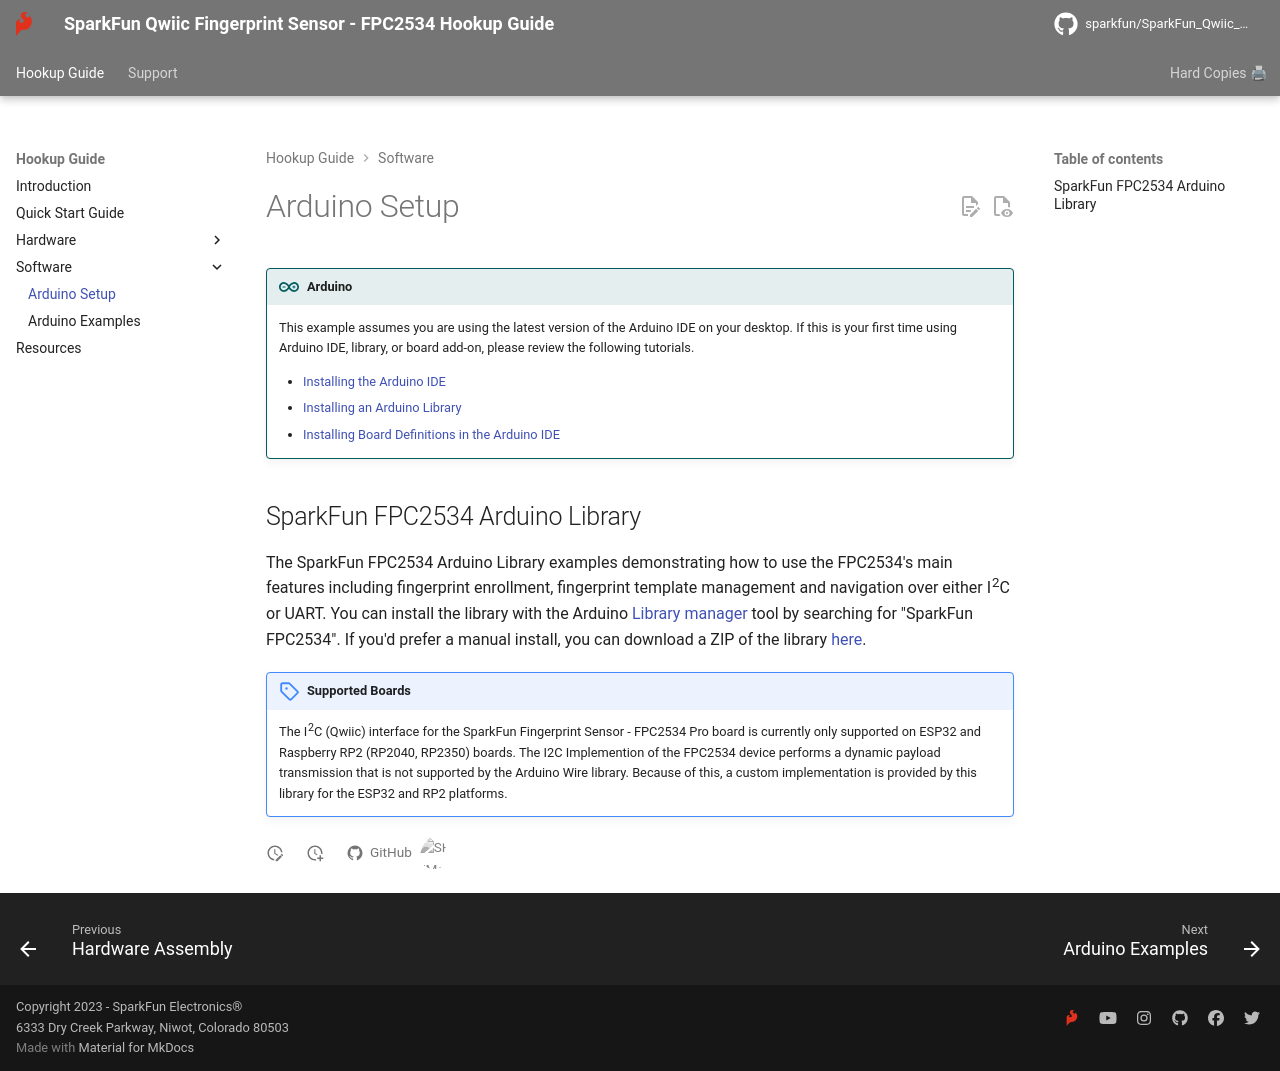

repository: sparkfun/SparkFun_Qwiic_Fingerprint_Sensor_FPC2534 · page: arduino_setup/index.html · generator: mkdocs

!!! arduino
    This example assumes you are using the latest version of the Arduino IDE on your desktop. If this is your first time using Arduino IDE, library, or board add-on, please review the following tutorials.

    - [Installing the Arduino IDE](https://learn.sparkfun.com/tutorials/installing-arduino-ide)
    - [Installing an Arduino Library](https://learn.sparkfun.com/tutorials/installing-an-arduino-library)
    - [Installing Board Definitions in the Arduino IDE](https://learn.sparkfun.com/tutorials/installing-board-definitions-in-the-arduino-ide)

## SparkFun FPC2534 Arduino Library

The SparkFun FPC2534 Arduino Library examples demonstrating how to use the FPC2534's main features including fingerprint enrollment, fingerprint template management and navigation over either I<sup>2</sup>C or UART. You can install the library with the Arduino [Library manager](https://docs.arduino.cc/software/ide-v2/tutorials/ide-v2-installing-a-library/) tool by searching for "SparkFun FPC2534". If you'd prefer a manual install, you can download a ZIP of the library [here](https://github.com/sparkfun/SparkFun_FPC2534_Arduino_Library/archive/refs/heads/main.zip).

!!! note "Supported Boards"
    The I<sup>2</sup>C (Qwiic) interface for the SparkFun Fingerprint Sensor - FPC2534 Pro board is currently only supported on ESP32 and Raspberry RP2 (RP2040, RP2350) boards. The I2C Implemention of the FPC2534 device performs a dynamic payload transmission that is not supported by the Arduino Wire library. Because of this, a custom implementation is provided by this library for the ESP32 and RP2 platforms.
